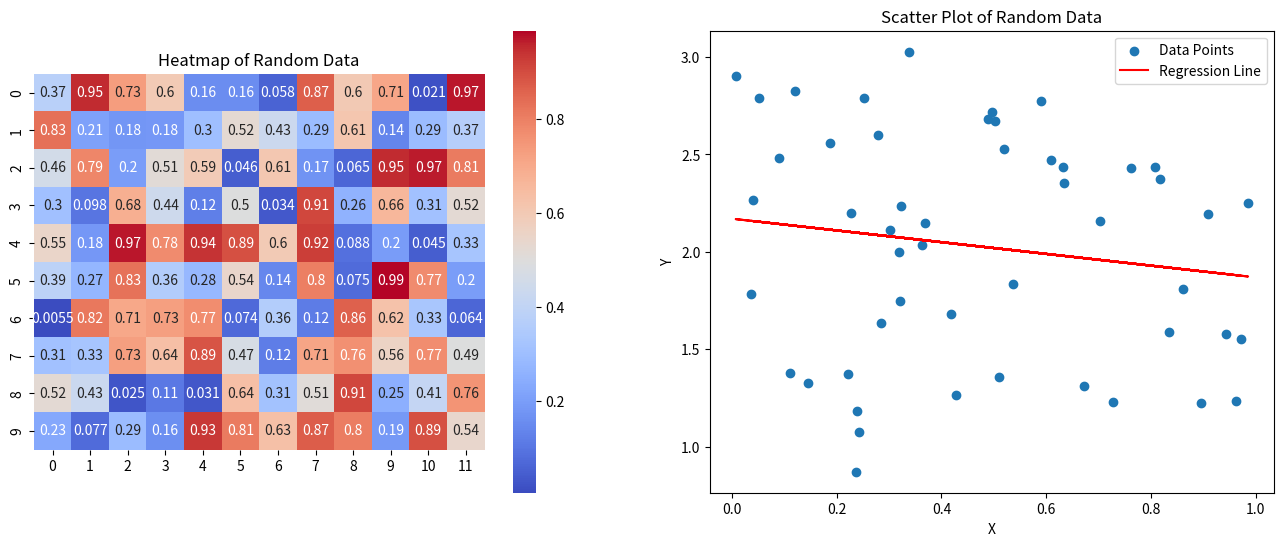

Source code (Python):
import numpy as np
import matplotlib.pyplot as plt
import seaborn as sns
import pandas as pd

def generate_random_data() -> tuple[np.ndarray, pd.DataFrame]:
    """
    Generate a 10x12 matrix of random values between 0 and 1,
    and a dataset of 50 random points in 2D space.

    Returns:
        tuple: A tuple containing a 10x12 NumPy array and a Pandas DataFrame.
    """
    np.random.seed(42)
    random_matrix = np.random.rand(10, 12)
    random_data = pd.DataFrame({'x': np.random.rand(50), 'y': 2 * np.random.rand(50) + 1 + 0.1 * np.random.randn(50)})
    return random_matrix, random_data

def plot_random_data(random_matrix: np.ndarray, random_data: pd.DataFrame) -> None:
    """
    Create a heatmap of the random matrix and a scatter plot of the random points.

    Args:
        random_matrix: A 10x12 NumPy array of random values.
        random_data: A Pandas DataFrame of 50 random points in 2D space.
    """
    fig, axs = plt.subplots(1, 2, figsize=(16, 6))

    sns.heatmap(random_matrix, annot=True, cmap='coolwarm', square=True, ax=axs[0])
    axs[0].set_title('Heatmap of Random Data')

    axs[1].scatter(random_data['x'], random_data['y'], label='Data Points')
    axs[1].set_xlabel('X')
    axs[1].set_ylabel('Y')
    axs[1].set_title('Scatter Plot of Random Data')

    slope, intercept = np.polyfit(random_data['x'], random_data['y'], deg=1)
    axs[1].plot(random_data['x'], slope * random_data['x'] + intercept, color='red', label='Regression Line')

    axs[1].legend()

    plt.show()

def calculate_statistics(random_data: pd.DataFrame) -> tuple:
    """
    Calculate and return some statistics about the random points.

    Args:
        random_data: A Pandas DataFrame of 50 random points in 2D space.

    Returns:
        tuple: A tuple containing the mean, standard deviation, and correlation coefficient of the random points.
    """
    mean_x = np.mean(random_data['x'])
    mean_y = np.mean(random_data['y'])
    std_x = np.std(random_data['x'])
    std_y = np.std(random_data['y'])
    corr_coef = np.corrcoef(random_data['x'], random_data['y'])[0, 1]

    return mean_x, mean_y, std_x, std_y, corr_coef

def main() -> None:
    try:
        random_matrix, random_data = generate_random_data()
        plot_random_data(random_matrix, random_data)
        mean_x, mean_y, std_x, std_y, corr_coef = calculate_statistics(random_data)

        print(f'Mean of X: {mean_x:.2f}')
        print(f'Mean of Y: {mean_y:.2f}')
        print(f'Standard Deviation of X: {std_x:.2f}')
        print(f'Standard Deviation of Y: {std_y:.2f}')
        print(f'Correlation Coefficient: {corr_coef:.2f}')
    except Exception as e:
        print(f'An error occurred: {e}')

if __name__ == "__main__":
    main()
#این کد داده های تصادفی تولید می کند
#آمارهای مربوط به داده ها را تولید می کند
#آن ها را رسم می کند